Labelled photos from "skripsi", an image-classification folder in dedihkurnia/skripsi. The possible labels are: gymnocalycium mihanovichii var. filadelfiense, p.leninghausii cv. albispina, Coryphantha laui, Coryphantha laui 22, Echinopsis peruviana, Gymnocalycium baldianum, Gymnocalycium mihanovichii, Mammillaria spinosissima f r, Opuntia microdasys, Parodia leninghausii, Parodia leungsi, Parodia leninghausii albispina.

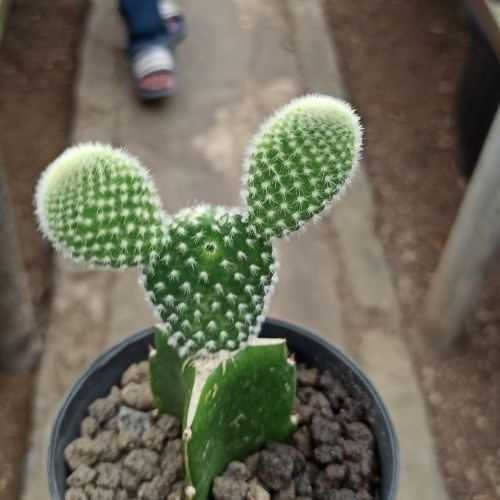
Label: Opuntia microdasys

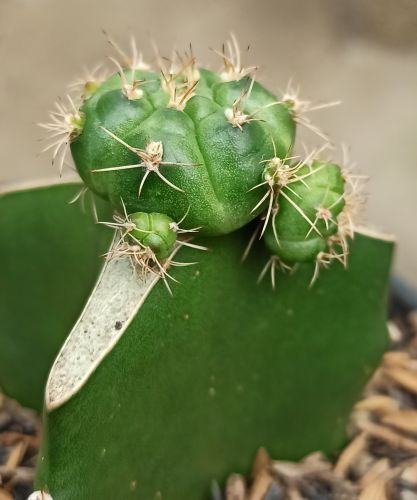
Label: Gymnocalycium baldianum

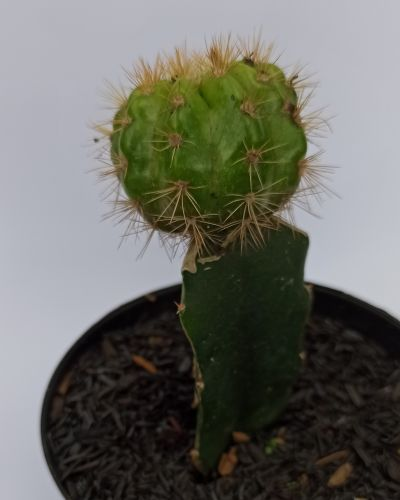
Label: gymnocalycium mihanovichii var. filadelfiense

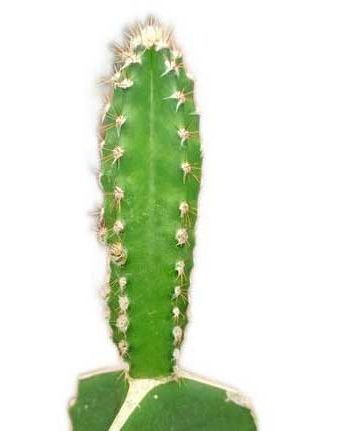
Label: Echinopsis peruviana

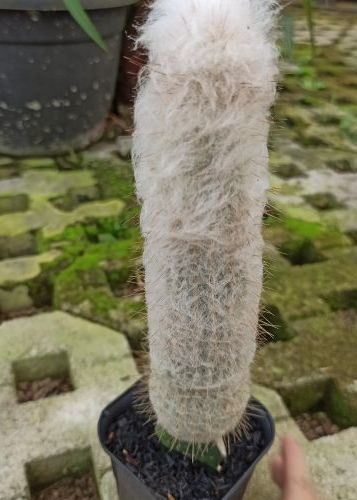
Label: Parodia leninghausii albispina

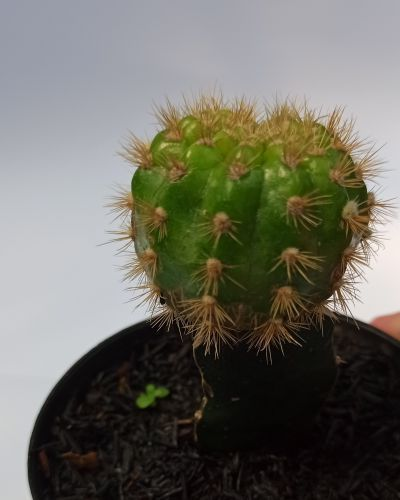
Label: Gymnocalycium mihanovichii
